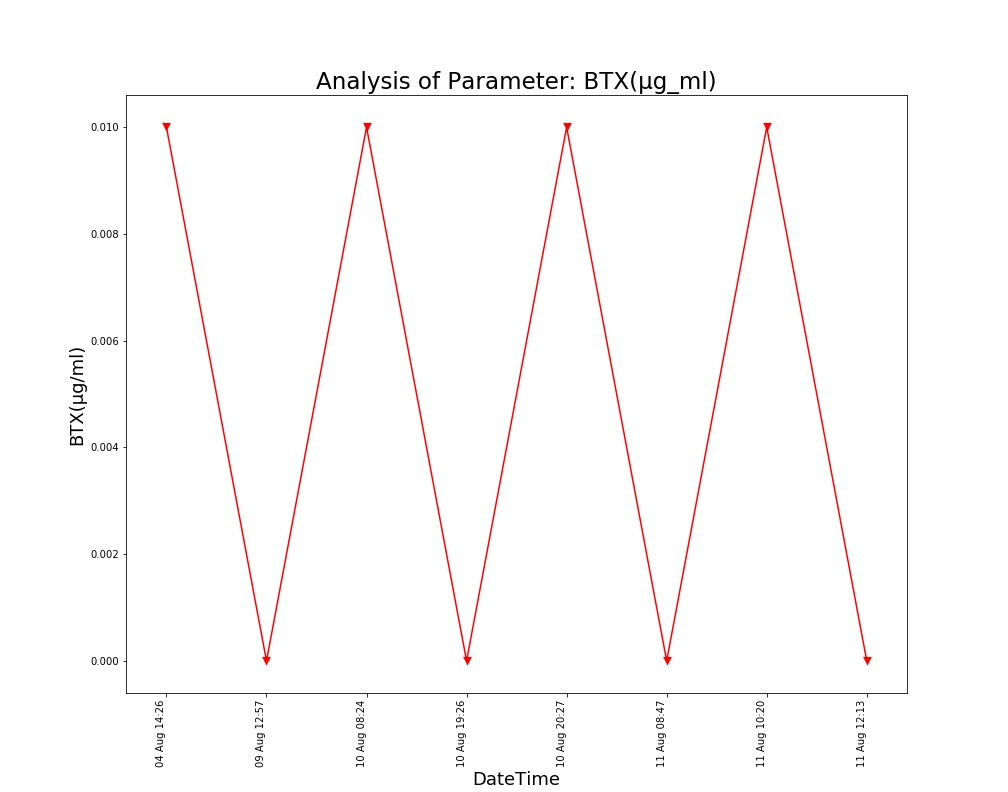

The file beside this chart, header and first rows:
, DateTime, Date, Time, BTX(µg/ml)
0, 04 Aug 14:26, 04 Aug 2021, 14:26:24, 0.01
1, 09 Aug 12:57, 09 Aug 2021, 12:57:04, 0.0
2, 10 Aug 08:24, 10 Aug 2021, 08:24:01, 0.01
3, 10 Aug 19:26, 10 Aug 2021, 19:26:33, 0.0
4, 10 Aug 20:27, 10 Aug 2021, 20:27:03, 0.01
5, 11 Aug 08:47, 11 Aug 2021, 08:47:06, 0.0
6, 11 Aug 10:20, 11 Aug 2021, 10:20:04, 0.01
7, 11 Aug 12:13, 11 Aug 2021, 12:13:36, 0.0
